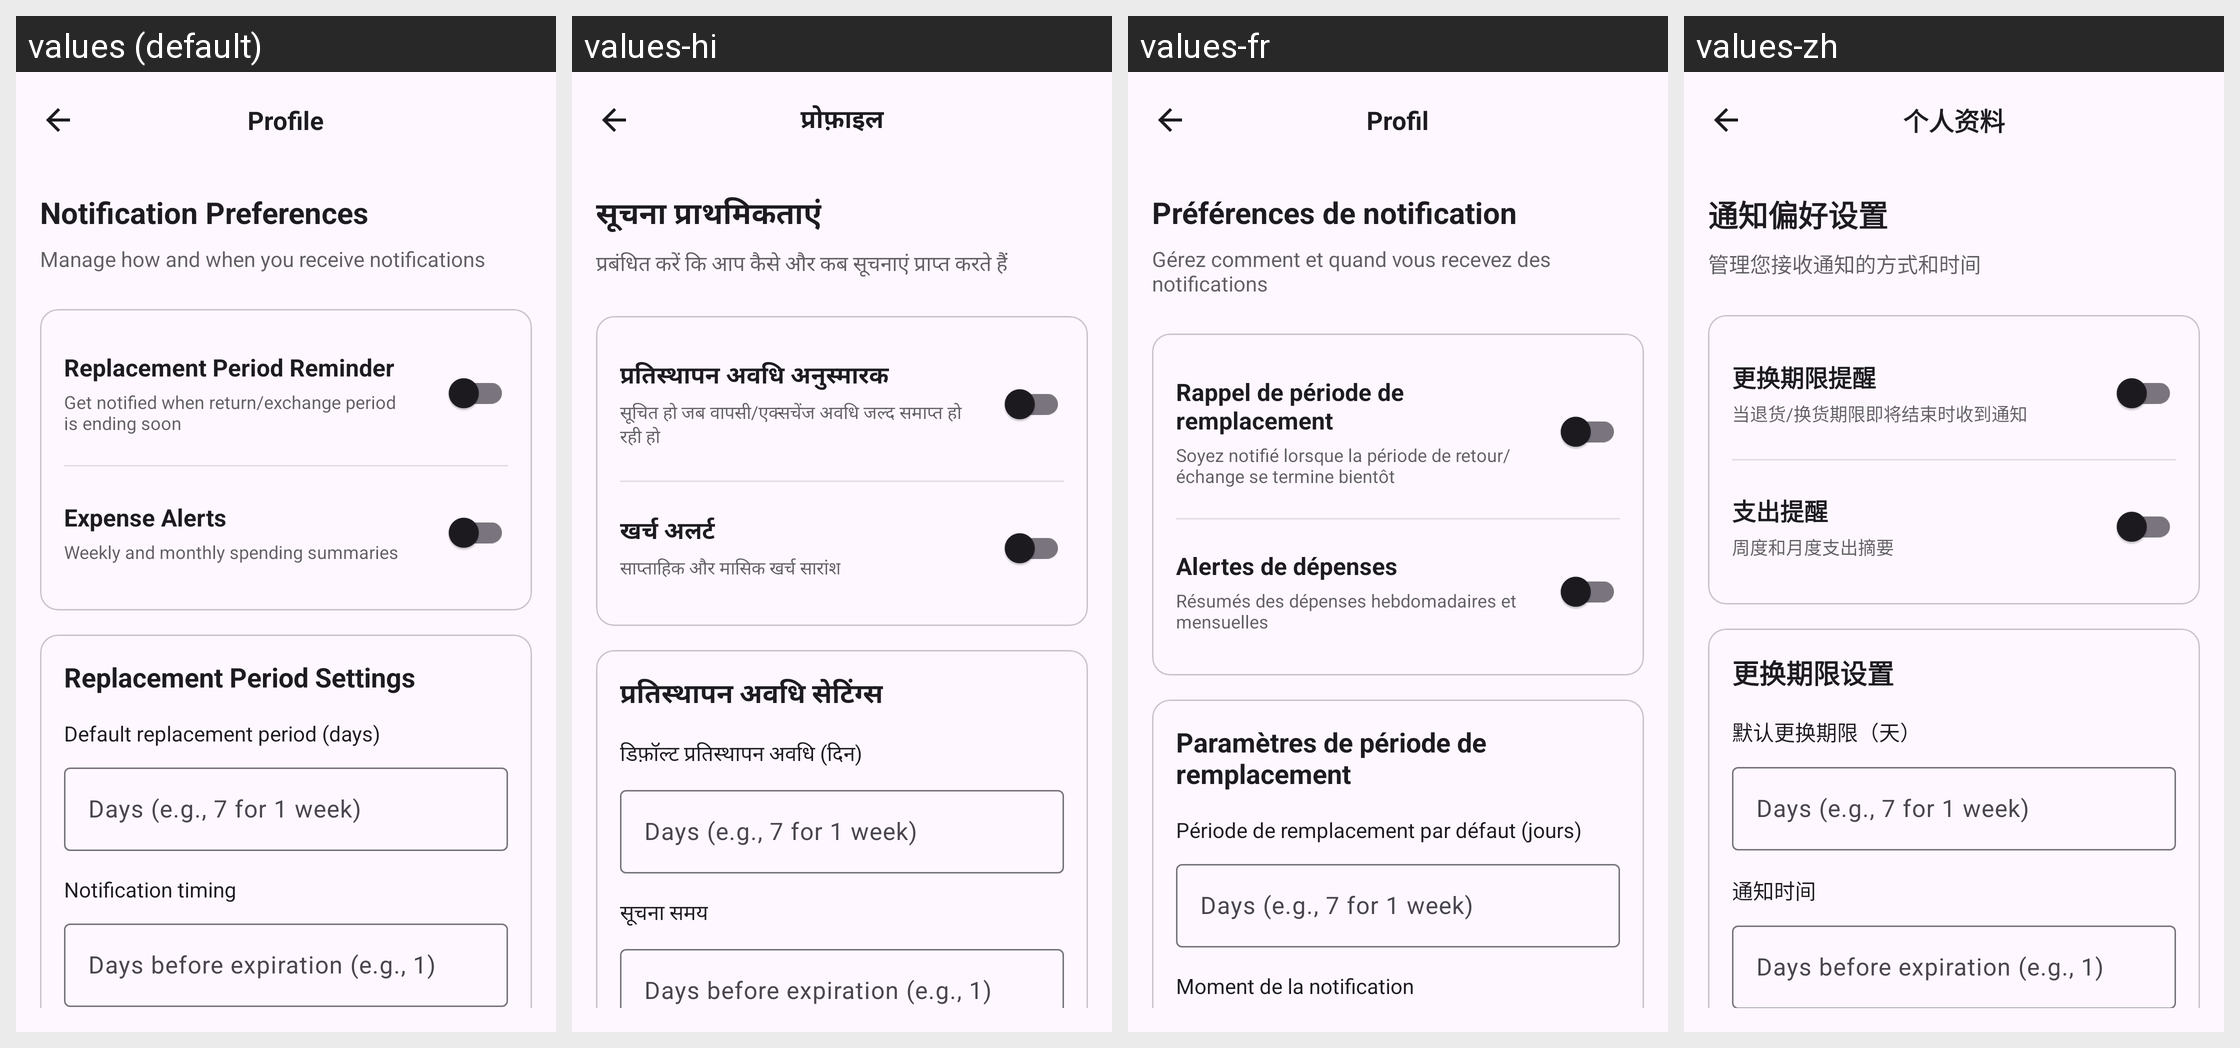

This grid shows one Android layout under several languages. Give, for every string resource on the screen, its name, the default text and each shown locale's text.
Android screen res/layout/activity_notification_settings.xml rendered under 4 locales, left to right: values (default), values-hi, values-fr, values-zh. Device: Nexus 5 (rendered at 1080×1920; each locale shown at half size, 540×960, under a caption strip naming it); theme Theme.MyTrackr.
Strings drawn on this screen, with the default value and each locale's value (text and hints the layout hard-codes, and strings that could not be matched under every locale, appear in the picture but are not listed):

notification_preferences
  values: Notification Preferences
  values-hi: सूचना प्राथमिकताएं
  values-fr: Préférences de notification
  values-zh: 通知偏好设置

manage_how_and_when_you_receive_notifications
  values: Manage how and when you receive notifications
  values-hi: प्रबंधित करें कि आप कैसे और कब सूचनाएं प्राप्त करते हैं
  values-fr: Gérez comment et quand vous recevez des notifications
  values-zh: 管理您接收通知的方式和时间

replacement_period_reminder
  values: Replacement Period Reminder
  values-hi: प्रतिस्थापन अवधि अनुस्मारक
  values-fr: Rappel de période de remplacement
  values-zh: 更换期限提醒

get_notified_when_return_exchange_period_is_ending_soon
  values: Get notified when return/exchange period is ending soon
  values-hi: सूचित हो जब वापसी/एक्सचेंज अवधि जल्द समाप्त हो रही हो
  values-fr: Soyez notifié lorsque la période de retour/échange se termine bientôt
  values-zh: 当退货/换货期限即将结束时收到通知

expense_alerts
  values: Expense Alerts
  values-hi: खर्च अलर्ट
  values-fr: Alertes de dépenses
  values-zh: 支出提醒

weekly_and_monthly_spending_summaries
  values: Weekly and monthly spending summaries
  values-hi: साप्ताहिक और मासिक खर्च सारांश
  values-fr: Résumés des dépenses hebdomadaires et mensuelles
  values-zh: 周度和月度支出摘要

replacement_period_settings
  values: Replacement Period Settings
  values-hi: प्रतिस्थापन अवधि सेटिंग्स
  values-fr: Paramètres de période de remplacement
  values-zh: 更换期限设置

default_replacement_period_days
  values: Default replacement period (days)
  values-hi: डिफ़ॉल्ट प्रतिस्थापन अवधि (दिन)
  values-fr: Période de remplacement par défaut (jours)
  values-zh: 默认更换期限（天）

notification_timing
  values: Notification timing
  values-hi: सूचना समय
  values-fr: Moment de la notification
  values-zh: 通知时间

profile
  values: Profile
  values-hi: प्रोफ़ाइल
  values-fr: Profil
  values-zh: 个人资料
